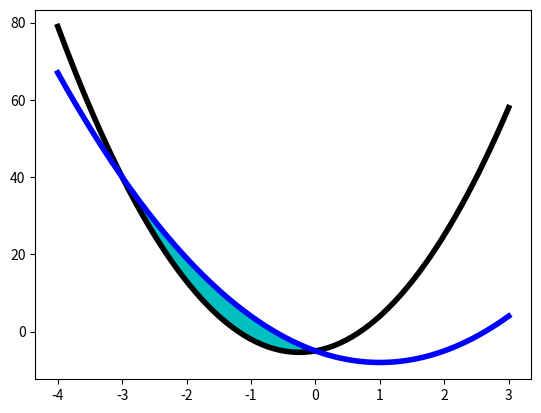

This chart was generated by the following Python code:
import numpy as np
import matplotlib.pyplot as plt
from scipy.optimize import fsolve
from scipy.integrate import quad
plt.close('all')
f2=lambda x: 3*x**2-6*x-5
f1=lambda x: 6*x**2+3*x-5
x = np.linspace(-4, 3, 151)
y1=f1(x)
y2=f2(x)
fig = plt.figure(facecolor='white')
plt.plot(x,y1,'k-',x,y2,'b-',linewidth=4)
f =lambda x: f2(x)-f1(x)
x1=fsolve(f,-3)[0]
x2=fsolve(f,0.0)[0]
print('Точки перетину: {:6.3f} {:6.3f}'.format(x1,x2))
xf = np.linspace(x1, x2, 41)
yu=f2(xf)
yd=f1(xf)
plt.fill_between(xf, yu, yd, color='c')
s=quad(f, x1, x2)[0]
print('Площа між кривими={:6.4f}'.format(s))
